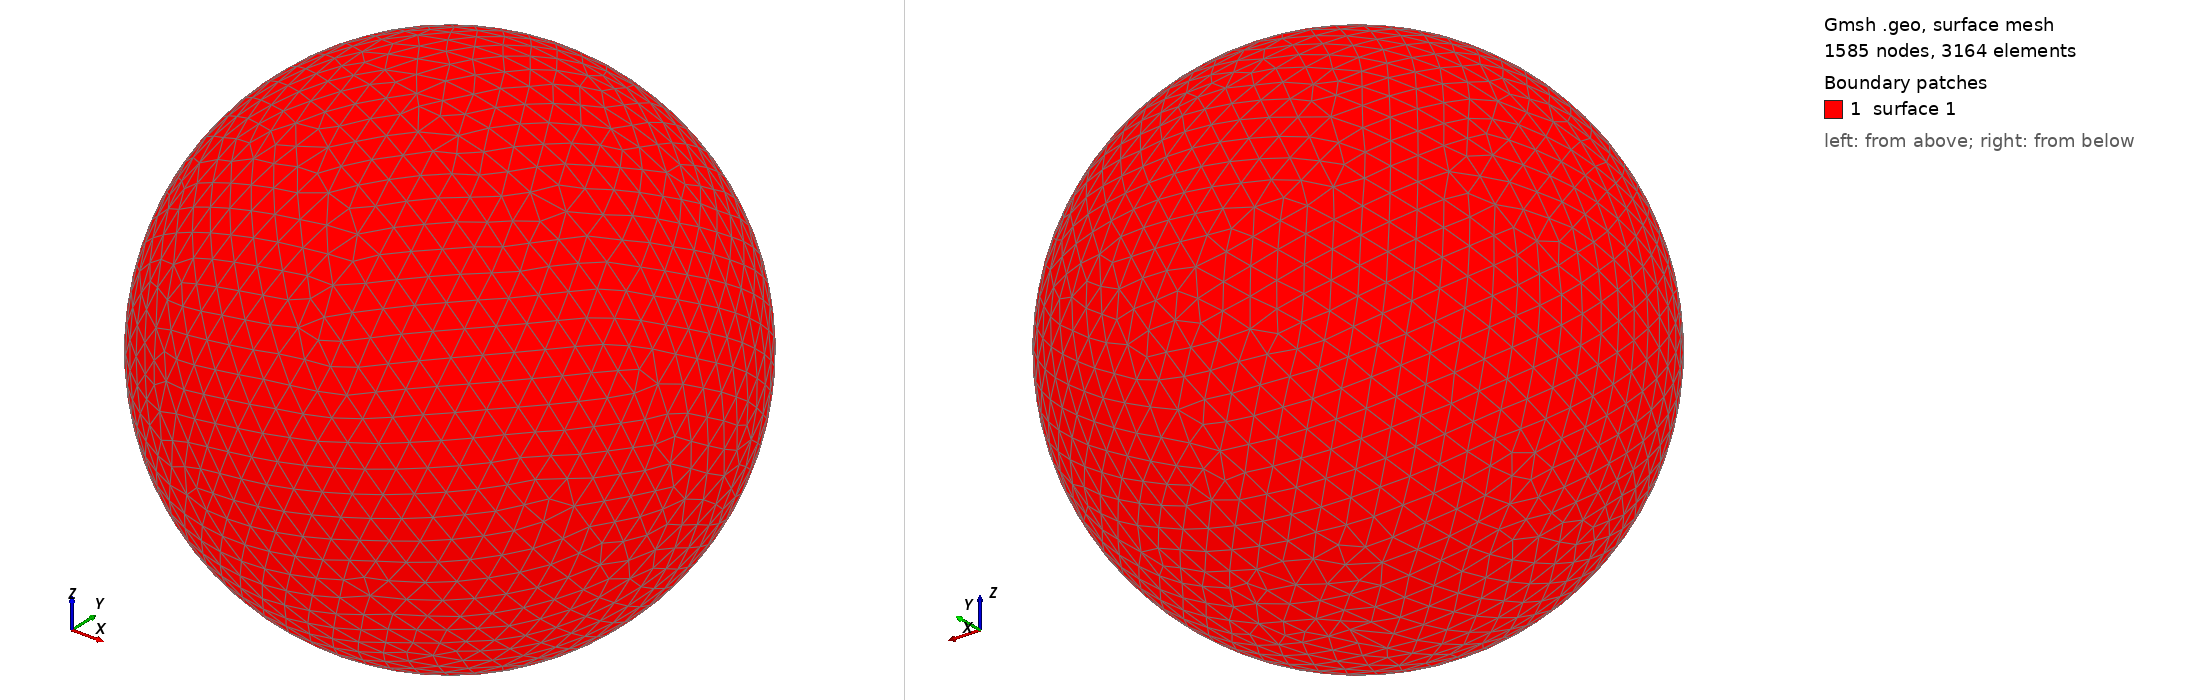

Gmsh geometry script, surface-meshed: 1585 nodes, 3164 surface elements. Boundary patches (legend numbers): 1 surface 1. Left view from above one corner, right view from below the opposite corner. The script declares no physical surfaces, so the legend lists its geometric surfaces. The drawing asked Gmsh for element sizes between 1% and 20% of the model's largest extent; the script's own settings can give other sizes.

=== shot2965.geo (drawn) ===
SetFactory("OpenCASCADE");
Point(1) = {0,0,0,0};
Sphere(1) = {0,0,0,0.96760000};
MeshSize{ PointsOf{ Surface{:}; } } = 0.096760000;
Mesh.ElementOrder=1;
Mesh.Format=39;
